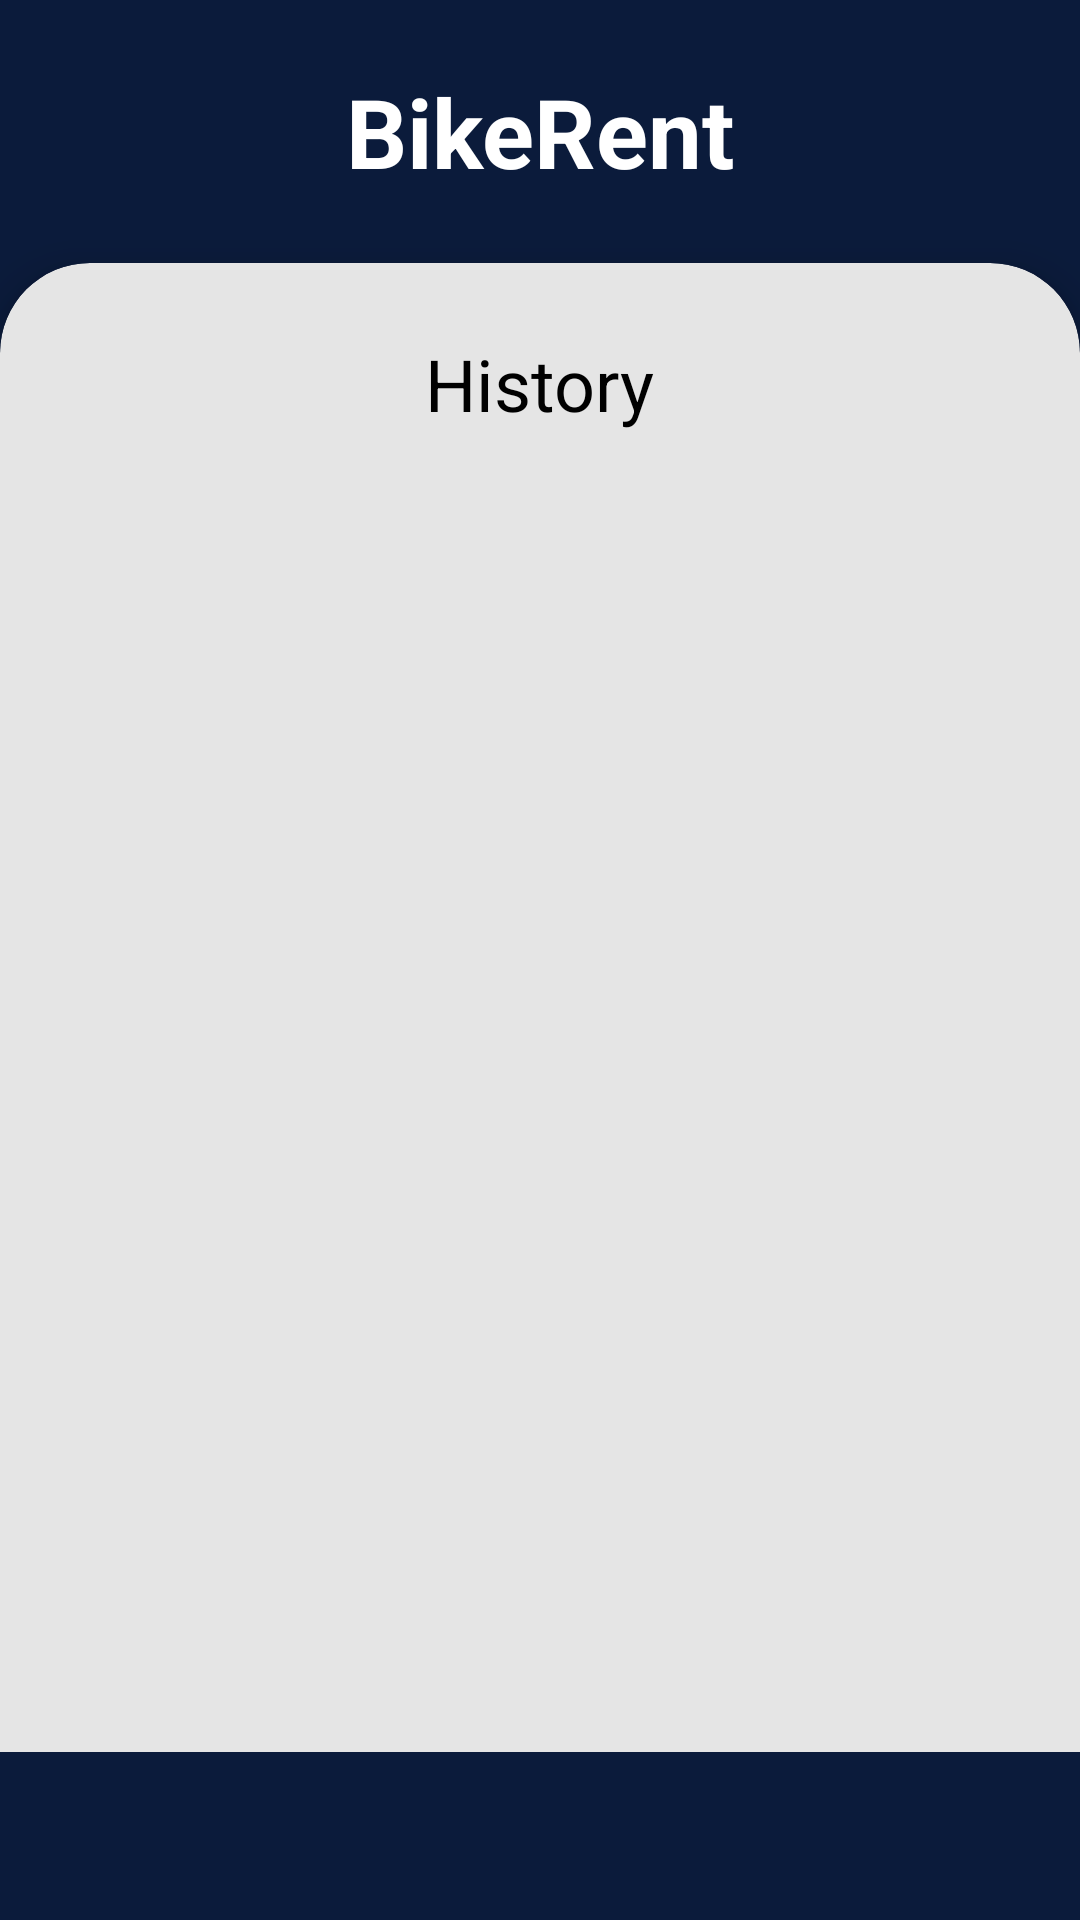

Produce the Android XML layout that renders to this screen, including the resource entries it uses.
<!-- AndroidManifest.xml: application theme Theme.BikeRentAndroid -->
<!-- res/layout/fragment_history.xml -->
<androidx.constraintlayout.widget.ConstraintLayout
    xmlns:android="http://schemas.android.com/apk/res/android"
    xmlns:app="http://schemas.android.com/apk/res-auto"
    android:layout_width="match_parent"
    android:layout_height="match_parent"
    android:background="#0B1B3B"
    android:paddingBottom="56dp">

    
    <View
        android:id="@+id/topBackground"
        android:layout_width="0dp"
        android:layout_height="0dp"
        android:background="#0B1B3B"
        app:layout_constraintTop_toTopOf="parent"
        app:layout_constraintStart_toStartOf="parent"
        app:layout_constraintEnd_toEndOf="parent"
        app:layout_constraintHeight_percent="0.15"/>

    
    <TextView
        android:id="@+id/appName"
        android:layout_width="wrap_content"
        android:layout_height="wrap_content"
        android:text="BikeRent"
        android:textColor="#FFFFFF"
        android:textSize="32sp"
        android:textStyle="bold"
        app:layout_constraintTop_toTopOf="@id/topBackground"
        app:layout_constraintBottom_toBottomOf="@id/topBackground"
        app:layout_constraintStart_toStartOf="parent"
        app:layout_constraintEnd_toEndOf="parent"/>

    

    <LinearLayout
        android:id="@+id/bottomCard"
        android:layout_width="0dp"
        android:layout_height="0dp"
        android:layout_gravity="center"
        android:background="@drawable/rounded_top_card"
        android:backgroundTintMode="src_in"
        android:clipToOutline="true"
        android:elevation="8dp"
        android:orientation="vertical"
        android:padding="24dp"
        app:layout_constraintBottom_toBottomOf="parent"
        app:layout_constraintEnd_toEndOf="parent"
        app:layout_constraintStart_toStartOf="parent"
        app:layout_constraintTop_toBottomOf="@id/topBackground">


        
        <LinearLayout
            android:layout_width="match_parent"
            android:layout_height="wrap_content"
            android:gravity="center_horizontal"
            android:orientation="vertical">

            <TextView
                android:id="@+id/fullNameLabel"
                android:layout_width="wrap_content"
                android:layout_height="wrap_content"
                android:layout_gravity="center"
                android:text="History"
                android:textColor="#000000"
                android:textSize="24sp" />

        </LinearLayout>

        <FrameLayout
            android:layout_width="match_parent"
            android:layout_height="0dp"
            android:layout_weight="1">

            <androidx.recyclerview.widget.RecyclerView
                android:id="@+id/historyRecyclerView"
                android:layout_width="match_parent"
                android:layout_height="match_parent"
                android:clipToPadding="false"
                android:paddingBottom="16dp" />

            <TextView
                android:id="@+id/emptyMessage"
                android:layout_width="wrap_content"
                android:layout_height="wrap_content"
                android:layout_gravity="center"
                android:text="@string/history_empty"
                android:textColor="#ADADAD"
                android:textSize="14sp"
                android:visibility="gone" />
        </FrameLayout>


    </LinearLayout>

</androidx.constraintlayout.widget.ConstraintLayout>
<!-- resources referenced by this layout -->
<resources>
  <!-- drawable rounded_top_card (drawable) -->
  <shape
      xmlns:android="http://schemas.android.com/apk/res/android"
      android:shape="rectangle">
      <solid android:color="@color/nav_bar_color"/>
      <corners android:topLeftRadius="30dp" android:topRightRadius="30dp"/>
  </shape>
  <string name="history_empty">No rental history yet</string>
  <style name="Theme.BikeRentAndroid" parent="Base.Theme.BikeRentAndroid" />
  <color name="nav_bar_color">#E5E5E5</color>
  <style name="Base.Theme.BikeRentAndroid" parent="Theme.Material3.DayNight.NoActionBar">
          
          
      </style>
</resources>
